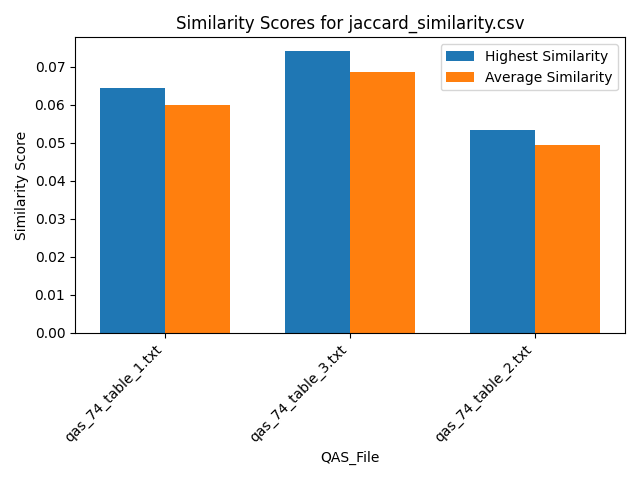

The data file committed next to this chart (first rows):
Similarity, QAS_File, Text_File
0.06452, qas_74_table_1.txt, section_7.txt
0.04839, qas_74_table_1.txt, section_2.txt
0.06452, qas_74_table_1.txt, section_6.txt
0.06452, qas_74_table_1.txt, section_5.txt
0.06452, qas_74_table_1.txt, section_1.txt
0.06452, qas_74_table_1.txt, section_4.txt
0.04839, qas_74_table_1.txt, section_3.txt
0.07407, qas_74_table_3.txt, section_7.txt
0.05556, qas_74_table_3.txt, section_2.txt
0.07407, qas_74_table_3.txt, section_6.txt
0.07407, qas_74_table_3.txt, section_5.txt
0.07407, qas_74_table_3.txt, section_1.txt
0.07407, qas_74_table_3.txt, section_4.txt
0.05556, qas_74_table_3.txt, section_3.txt
0.05333, qas_74_table_2.txt, section_7.txt
0.04, qas_74_table_2.txt, section_2.txt
0.05333, qas_74_table_2.txt, section_6.txt
0.05333, qas_74_table_2.txt, section_5.txt
0.05333, qas_74_table_2.txt, section_1.txt
0.05333, qas_74_table_2.txt, section_4.txt
0.04, qas_74_table_2.txt, section_3.txt
